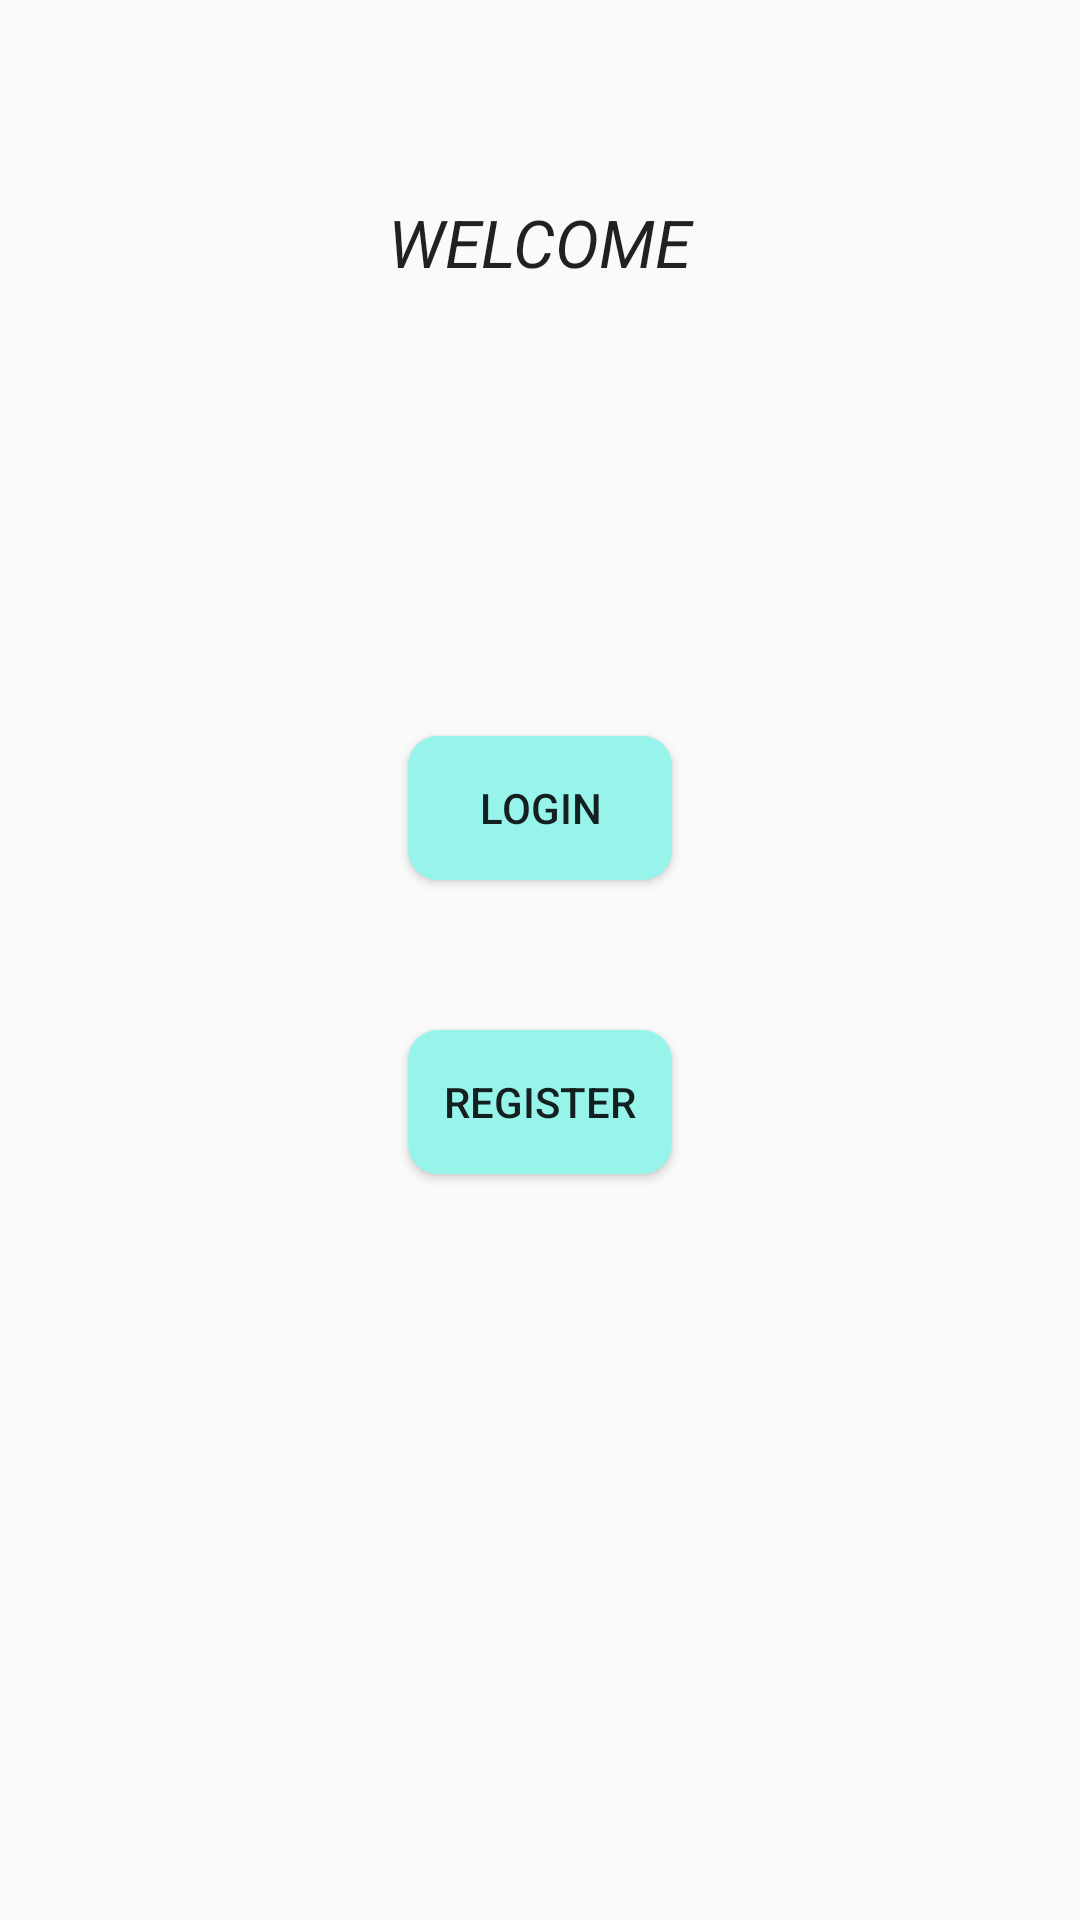

Write the Android layout XML for this screen, with the resource values it uses.
<!-- AndroidManifest.xml: application theme AppTheme -->
<!-- res/layout/activity_start.xml -->
<?xml version="1.0" encoding="utf-8"?>
<RelativeLayout xmlns:android="http://schemas.android.com/apk/res/android"
    xmlns:app="http://schemas.android.com/apk/res-auto"
    xmlns:tools="http://schemas.android.com/tools"
    android:id="@+id/login"
    android:layout_width="match_parent"
    android:layout_height="match_parent"
    android:padding="16dp"
    tools:context=".StartActivity"
    android:background="@drawable/back3">

    <TextView
        android:id="@+id/welcome_label"
        android:layout_width="wrap_content"
        android:layout_height="wrap_content"
        android:text=" WELCOME "
        android:layout_marginTop="50dp"
        android:layout_centerHorizontal="true"
        android:textAppearance="@style/TextAppearance.AppCompat.Large"
        android:textStyle="italic"
        />


    <Button
        android:id="@+id/btnlogin"
        android:layout_width="wrap_content"
        android:layout_height="wrap_content"
        android:layout_marginTop="150dp"
        android:text="Login"
        android:layout_centerHorizontal="true"
        android:layout_below="@id/welcome_label"
        android:background="@drawable/custom_button"
        />

    <Button
        android:id="@+id/btnregister"
        android:layout_width="wrap_content"
        android:layout_height="wrap_content"
        android:layout_marginTop="50dp"
        android:text="Register"
        android:layout_below="@id/btnlogin"
        android:layout_centerHorizontal="true"
        android:background="@drawable/custom_button"/>

    <TextView
        android:id="@+id/connalert"
        android:layout_width="wrap_content"
        android:layout_height="wrap_content"
        android:text="*Check network connection and restart app"
        android:textColor="@color/colorRed"
        android:layout_below="@id/btnregister"
        android:layout_marginTop="10dp"
        android:layout_centerHorizontal="true"
        android:visibility="invisible"
        />

</RelativeLayout>
<!-- resources referenced by this layout -->
<resources>
  <color name="colorRed">#fc1e0d</color>
  <!-- drawable custom_button (drawable) -->
  <?xml version="1.0" encoding="utf-8"?>
  <shape xmlns:android="http://schemas.android.com/apk/res/android"
      android:shape="rectangle">
      <solid android:color="#97f4eb"/>
      <corners android:radius="10dp"/>
  
  </shape>
  <style name="AppTheme" parent="Theme.AppCompat.Light">
          
          <item name="colorPrimary">@color/colorPrimary</item>
          <item name="colorPrimaryDark">@color/colorPrimaryDark</item>
          <item name="colorAccent">@color/colorAccent</item>
          <item name="android:backgroundStacked">@drawable/back</item>
      </style>
  <color name="colorPrimary">#008577</color>
  <color name="colorPrimaryDark">#00574B</color>
  <color name="colorAccent">#D81B60</color>
</resources>
